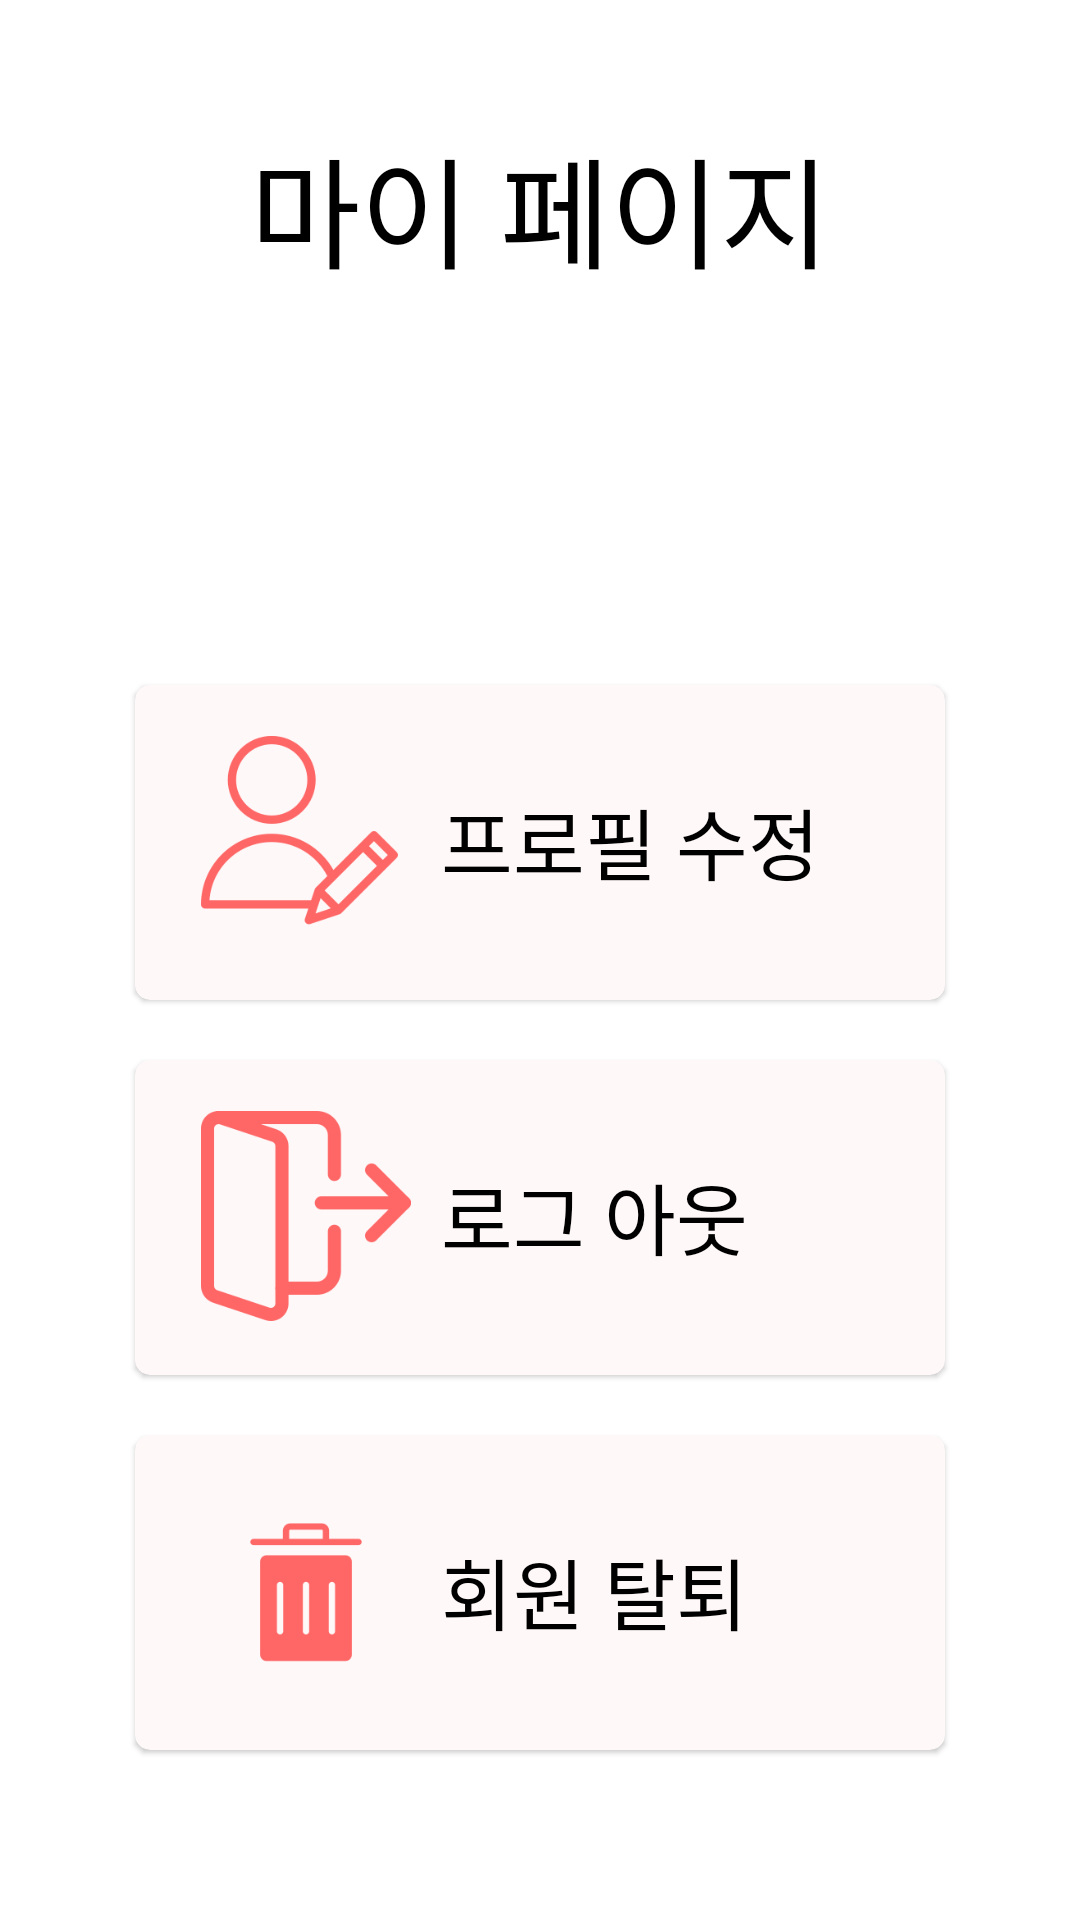

Here is an Android app screen rendered from its layout file. Give the layout XML and the strings, colors and styles it references.
<!-- AndroidManifest.xml: application theme Theme.Yomakase -->
<!-- res/layout/fragment_general_profile.xml -->
<?xml version="1.0" encoding="utf-8"?>
<layout xmlns:android="http://schemas.android.com/apk/res/android"
    xmlns:tools="http://schemas.android.com/tools"
    xmlns:app="http://schemas.android.com/apk/res-auto">

    <data>

    </data>

    <FrameLayout
        android:layout_width="match_parent"
        android:layout_height="match_parent"
        tools:context=".view.general.GeneralProfileFragment">

        <androidx.appcompat.widget.LinearLayoutCompat
            android:layout_width="match_parent"
            android:layout_height="match_parent"
            android:orientation="vertical"
            android:gravity="center_horizontal">

            <androidx.appcompat.widget.AppCompatTextView
                android:layout_width="wrap_content"
                android:layout_height="wrap_content"
                android:text="마이 페이지"
                android:textAppearance="@style/basic_balck"
                android:textSize="40sp"
                android:layout_marginTop="40dp"
                android:layout_marginBottom="120dp"/>

            <com.google.android.material.card.MaterialCardView
                android:id="@+id/btnEditProfile"
                android:layout_width="270dp"
                android:layout_height="105dp"
                android:backgroundTint="@color/et_login_pink"
                app:cardCornerRadius="5dp"
                android:layout_margin="10dp"
                android:elevation="7dp">

                <androidx.appcompat.widget.LinearLayoutCompat
                    android:layout_width="wrap_content"
                    android:layout_height="wrap_content"
                    android:orientation="horizontal"
                    android:gravity="center"
                    android:layout_marginTop="17dp"
                    android:layout_marginStart="22dp">

                    <ImageView
                        android:layout_width="70dp"
                        android:layout_height="70dp"
                        android:src="@drawable/_ic_editprofile"
                        android:layout_marginEnd="10dp"/>

                    <androidx.appcompat.widget.AppCompatTextView
                        android:layout_width="wrap_content"
                        android:layout_height="wrap_content"
                        android:text="프로필 수정"
                        android:textAppearance="@style/basic_balck_bold"
                        android:textSize="26sp"/>
                </androidx.appcompat.widget.LinearLayoutCompat>
            </com.google.android.material.card.MaterialCardView>

            <com.google.android.material.card.MaterialCardView
                android:id="@+id/btnLogout"
                android:layout_width="270dp"
                android:layout_height="105dp"
                android:backgroundTint="@color/et_login_pink"
                app:cardCornerRadius="5dp"
                android:layout_margin="10dp"
                android:elevation="7dp">

                <androidx.appcompat.widget.LinearLayoutCompat
                    android:layout_width="wrap_content"
                    android:layout_height="wrap_content"
                    android:orientation="horizontal"
                    android:gravity="center"
                    android:layout_marginTop="17dp"
                    android:layout_marginStart="22dp">

                    <ImageView
                        android:layout_width="70dp"
                        android:layout_height="70dp"
                        android:src="@drawable/_ic_logout"
                        android:layout_marginEnd="10dp"/>

                    <androidx.appcompat.widget.AppCompatTextView
                        android:layout_width="wrap_content"
                        android:layout_height="wrap_content"
                        android:text="로그 아웃"
                        android:textAppearance="@style/basic_balck_bold"
                        android:textSize="26sp"/>
                </androidx.appcompat.widget.LinearLayoutCompat>
            </com.google.android.material.card.MaterialCardView>

            <com.google.android.material.card.MaterialCardView
                android:id="@+id/btnDeleteAccount"
                android:layout_width="270dp"
                android:layout_height="105dp"
                android:backgroundTint="@color/et_login_pink"
                app:cardCornerRadius="5dp"
                android:layout_margin="10dp"
                android:elevation="7dp">

                <androidx.appcompat.widget.LinearLayoutCompat
                    android:layout_width="wrap_content"
                    android:layout_height="wrap_content"
                    android:orientation="horizontal"
                    android:gravity="center"
                    android:layout_marginTop="17dp"
                    android:layout_marginStart="22dp">

                    <ImageView
                        android:layout_width="70dp"
                        android:layout_height="70dp"
                        android:src="@drawable/_ic_delete_account"
                        android:layout_marginEnd="10dp"/>

                    <androidx.appcompat.widget.AppCompatTextView
                        android:layout_width="wrap_content"
                        android:layout_height="wrap_content"
                        android:text="회원 탈퇴"
                        android:textAppearance="@style/basic_balck_bold"
                        android:textSize="26sp"/>
                </androidx.appcompat.widget.LinearLayoutCompat>
            </com.google.android.material.card.MaterialCardView>
        </androidx.appcompat.widget.LinearLayoutCompat>
    </FrameLayout>
</layout>
<!-- resources referenced by this layout -->
<resources>
  <color name="et_login_pink">#FFF8F8</color>
  <!-- drawable _ic_delete_account: png bitmap (drawable, 3922 bytes) -->
  <!-- drawable _ic_editprofile: png bitmap (drawable, 16414 bytes) -->
  <!-- drawable _ic_logout: png bitmap (drawable, 8957 bytes) -->
  <style name="Theme.Yomakase" parent="Theme.MaterialComponents.DayNight.DarkActionBar">
          
          <item name="colorPrimary">@color/purple_500</item>
          <item name="colorPrimaryVariant">@color/purple_700</item>
          <item name="colorOnPrimary">@color/white</item>
          
          <item name="colorSecondary">@color/teal_200</item>
          <item name="colorSecondaryVariant">@color/teal_700</item>
          <item name="colorOnSecondary">@color/black</item>
          
          <item name="android:statusBarColor">?attr/colorPrimaryVariant</item>
          
      </style>
  <color name="purple_500">#FF6200EE</color>
  <color name="purple_700">#FF3700B3</color>
  <color name="white">#FFFFFFFF</color>
  <color name="teal_200">#FF03DAC5</color>
  <color name="teal_700">#FF018786</color>
  <color name="black">#FF000000</color>
</resources>
